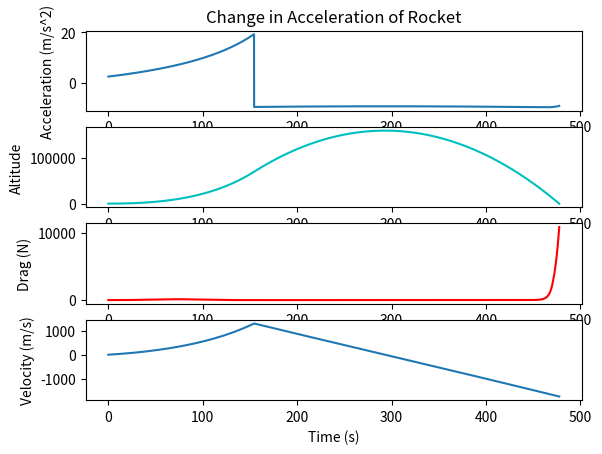

Recreate this plot in Python.
#"""Needed pieces for the rocket launch simulator"""
#import scipy
import matplotlib.pyplot as plt
import numpy as np
#"""----------Imported functions--------------"""
#import math.sin as sin()
#"""--------------CONSTANTS-----------------"""
STANDARD_GRAVITY = 9.80665  # m/s^2
G = 6.674 * 10**-11
MASS_EARTH = 5.972 * 10**24  #kilograms
RADIUS_EARTH = 6.371 * 10**6  #meters
TIME_STEP = .1  #seconds
e = 2.71828
#MAX = 10000 # number of iterations, = 1000 second launch program
#---------------VARIABLES---------------
thrust = 0.0
motor_isp = 0.0
altitude = 0.0
velocity = 0
v_x = 0.0
v_y = 0.0
angle_of_attack = 0.0
time_to_MECO = 0.0
mass_flow = 0.0
dry_mass = 0.0
wet_mass = 0.0
force_gravity = 9.0665 * (wet_mass)
#------------PROGRAMS--------------


def Vacuum_dV(motor_isp, wet_mass, dry_mass):
    """Calculates the total available vacuum-dv by the Tsiakovlsy rocket equation

    Args:
        motor_isp (float): The ISP rating of the motor_isp
        wet_mass (float): Total mass of the fully fueld Rocket
        dry_mass (float): Mass of the empty Rocket

    Returns:
        deltaV (float): Total meters per second of dV available.

    """
    #    print(wet_mass, dry_mass, motor_isp, STANDARD_GRAVITY)
    deltaV = STANDARD_GRAVITY * motor_isp * np.log(wet_mass / dry_mass)
    print("Total delta-V is ")
    print(deltaV)
    print(" m/s \n\n")
    #mF = 5300 / (STANDARD_GRAVITY * motor_isp)
    #    print("Burn time is %.2f s") % mF
    return deltaV


def Mass_of_spaceship(wet_mass, mass_flow, mass_ship, i):
    """Calculates the mass of the rocket at time t

    Args:
        wet_mass (float): The mass of the ship and fuel at time t=0.
        mass_flow (float): Amount of fuel expelled per timestep
        i (int): Iterator used for Euler's Method

    Returns:
        mass_ship (float): The new mass of the ship at timestep i.

    """

    mass_ship = wet_mass - mass_flow * TIME_STEP * i

    return mass_ship


def Force_Gravity(mass_ship, altitude):
    """Calculates the force of gravity acting on the ship at altitude in meters

    Args:
        mass_ship (float): The mass of the ship at timestep i.
        altitude (float): The altitude of the rocket above Mean Sea level

    Returns:
        force_gravity (float): Calculated force of gravity at timestep i.
    """
    if mass_ship < 0:
        raise NameError("Mass error")

    force_gravity = G * mass_ship * MASS_EARTH / ((RADIUS_EARTH + altitude)**2)
    return force_gravity


def Thrust_ship(thrust, motor_isp, mass_flow):
    """Calculates thrust from the Rocket eqation: Thrust = Isp * g0 * massflow

    Args:
        motor_isp (float): Effiency constant for the motor.
        mass_flow (float): Total mass flow of exhaust.

    Returns:
        thrust (float): Thrust force produced by the rocket.

     """
    thrust = motor_isp * STANDARD_GRAVITY * mass_flow
    return thrust


def Acceleration(thrust, force_gravity, mass_ship, force_drag):
    """Calculates the acceleration at timestep t

    Args:
        force_gravity (float): force of gravity at timestep i
        mass_ship (float): The mass of the ship at timestep i
        force_drag (float): Force of drag at timestep i

    Returns:
        acceleration (float): Acceleration vector from a=dF/dm

    """
    acceleration = (
        thrust - force_gravity - force_drag) / mass_ship  # """ - force_drag"""
    return acceleration


def Atmosphere_Density(altitude):
    """Calculates the density of the atmosphere at any altitude for use in the drag equation"

    Args:
        altitude (float): The current altitude in meters above sea level

    Returns:
        rho (float): The density of the air in kg/m^3 at altitude
    """

    h = altitude
    # """CONSTANTS FOR GASSES"""
    R = 8.31432  # ideal gas constant J/(mol*K)
    M = .0289644  # molar mass of dry air, kg/mol
    #"""SUBSCRIPT TABLES"""
    pb = [1.2250, 0.36391, 0.08803, 0.01322, 0.00143, 0.00086, 0.000064]
    hb = [0.0, 11000, 20000, 32000, 47000, 51000, 71000]
    Tb = [288.15, 216.65, 216.65, 228.65, 270.65, 270.65, 214.65]
    Lb = [-0.0065, 0.0, 0.001, 0.0028, 0.0, -0.0028, -0.002]

    # ----EQUATIONS FOR AIR DENSITY------- Taken from the Barometric formula. Accurate up to 80,000m above sea level
    # If temperature step != 0
    # rho = pb[i] * (Tb[i] / (Tb[i] + Lb[i] * (h - hb))) ** (1 + (STANDARD_GRAVITY * M) / (R * Lb))
    #
    # If temperature step == 0
    # rho = pb[i] * e ** ((-1* (STANDARD_GRAVITY) * M * (h - hb[i])) / (R * Tb[i]))

    # The altitude model used below is based on the standard atmospheric model used in modern meteorology.
    # It takes into accout the different regression rates and properties of the thermoclines.

    if altitude < 11000:
        i = 0
        rho = pb[i] * (Tb[i] / (Tb[i] + Lb[i] * (h - hb[i])))**(
            1 + (STANDARD_GRAVITY * M) / (R * Lb[i]))
        return rho

    elif altitude > 11000 and altitude < 20000:
        i = 1
        rho = pb[i] * e**(
            (-1 * (STANDARD_GRAVITY) * M * (h - hb[i])) / (R * Tb[i]))
        return rho

    elif altitude > 20000 and altitude < 32000:
        i = 2
        rho = pb[i] * (Tb[i] / (Tb[i] + Lb[i] * (h - hb[i])))**(    1 + (STANDARD_GRAVITY * M) / (R * Lb[i]))
        return rho

    elif altitude > 32000 and altitude < 47000:
        i = 3
        rho = pb[i] * (Tb[i] / (Tb[i] + Lb[i] * (h - hb[i])))**(
            1 + (STANDARD_GRAVITY * M) / (R * Lb[i]))
        return rho

    elif altitude > 47000 and altitude < 51000:
        i = 4
        rho = pb[i] * e**(
            (-1 * (STANDARD_GRAVITY) * M * (h - hb[i])) / (R * Tb[i]))
        return rho

    elif altitude > 51000 and altitude < 71000:
        i = 5
        rho = pb[i] * (Tb[i] / (Tb[i] + Lb[i] * (h - hb[i])))**(
            1 + (STANDARD_GRAVITY * M) / (R * Lb[i]))
        return rho

    elif altitude > 71000 and altitude < 86000:
        i = 6
        rho = pb[i] * (Tb[i] / (Tb[i] + Lb[i] * (h - hb[i])))**(
            1 + (STANDARD_GRAVITY * M) / (R * Lb[i]))
        return rho

    else:
        return 0


def Drag(density, velocity, reference_area):
    """Calculates the drag force acting on the rocket.

    Args:
        density (float): From rocket.Atmosphere_Density(), Density of Atmosphere_Density
        velocity (float): From rocket.Velocity(), velocity at timestep i
        reference_area (float): Constant defined for the cross section of the Rocket

    Returns:
        drag (float): Drag force acting on the rocket in Newtons.
            Equation::drag = coefficient * density * velocity^2 * reference area / 2

    """
    cd = .75  #drag coefficient
    A = reference_area
    drag = .5 * cd * density * A * velocity**2
    return drag


def Velocity(velocity, acceleration, i):
    """Defines the velocity at timestep i.

    Args:
        velocity (float): Initial velocity = 0. Recursively updates the velocity_new
        acceleration (float): From rocket.Acceleration(), Instantaneous acceleration.
        i (int): Iterator used for Euler's Method

    Returns:
        velocity_new (float): Updated velocity. Will replace velocity for next iteration
    """

    # F = m*a
    velocity_new = velocity + acceleration * TIME_STEP
    #v_x = velocity * np.sin(theta)
    #    v_y = velocity * np.cos(theta)

    # acceleration = (thrust - drag) / mass_ship
    return velocity_new


def Altitude(altitude, velocity, i):
    """Returns the altitude at timestep i.

    Args:
        altitude (float): Altitude calculated at timestep i-1
        velocity (float): From rocket.Velocity(), The Instantaneous velocity of the rocket
        i (int): Iterator used for Euler's method

    Returns:
        altitude (float): Altitude calculated at timestep i
    """

    altitude = altitude + velocity * (TIME_STEP)  # * sin(pitch)
    return altitude


def Position_downrange(downrange, velocity, angle_of_attack):
    """ **Still under development**
    Calculates the position in the x direction from the launch site based on an ascent profile.

    Args:
        downrange (float): Position downrange calculated at timestep i-1. Initial value = 0
        velocity (float): From rocket.Velocity(): The Instantaneous velocity of the Rocket
        angle_of_attack (float): From rocket.Angle_of_attack(): Angle of the rocket from the vertical.

    Returns:
        down_range (float): Position downrange at timestep i

    """

    down_range = downrange + velocity * cos(angle_of_attack) * TIME_STEP
    return down_range


#def Angle_Of_Attack():
#def pitch(theta, altitude, velocity):
#    if velocity < 100:
#        return 90

#    elif velocity > 100 and velocity < 300:
#        theta_max = 0


def free_fall_acceleration(force_gravity, mass_ship, force_drag):
    """This function determines the downward force of gravity with respect to the
    distance of the ship to the earth.

    Args:
        force_gravity (float): The force of gravity acting on the earth
        mass_ship (float): The mass of the ship at timestep i
        force_drag (float): The drag force acting against ship

    Returns:
        fall_acceleration (float): The acceleration of the ship at timestep i.
    """

    fall_acceleration = (-force_gravity + force_drag) / mass_ship
    return fall_acceleration


def Apogee(velocity):
    """This function calculates the highest point in the rocket's trajectory as
    a function of its instantaneous velocity.

    Args:
        velocity (float): from rocket.Velocity(): Current velocity of the Rocket

    Returns:
        apogee (float): Highest predicted altitude

    """
    apogee = velocity**2 / (2 * STANDARD_GRAVITY)
    return apogee


def Main_simulation(thrust, motor_isp, mass_flow, dry_mass, wet_mass):
    """This function is the main simulation package. It calls each of the
    necessary functions to calculate the position of the rocket for the duration
    of the flight.

    Each of the returned values from each function will be stored in an array
    which will later be used to plot the results of the simulation.

    Args:
        thrust (float): Thrust force of the Rocket
        motor_isp (float): Motor efficiency number
        mass_flow (float): Mass flow per time step i
        dry_mass (float): Dry mass of the Rocket
        wet_mass (float): Mass of the Fully fueled Rocket

    Returns:
        N/A

    """

    dV = Vacuum_dV(motor_isp, wet_mass, dry_mass)

    i = 0
    altitude = 0.0
    velocity = 0.0
    force_drag = 0.0
    theta = 0.0
    mass_ship = wet_mass
    y_max = 0.0
    """----LISTS TO GRAPH----"""
    mass = []
    acceleration_rocket = []
    speed = []
    height = []
    time_passed = []
    drag = []
    dens_rho = []
    pos_x = []
    a = []
    while mass_ship > dry_mass:  # and y_max < 120000:

        mass_ship = Mass_of_spaceship(wet_mass, mass_flow, mass_ship, i)
        mass.append(mass_ship)

        force_gravity = Force_Gravity(mass_ship, altitude)

        density = Atmosphere_Density(altitude)
        dens_rho.append(density)

        force_drag = Drag(density, velocity, reference_area)
        drag.append(force_drag)

        acceleration = Acceleration(thrust, force_gravity, mass_ship,
                                    force_drag)  #, force_drag)
        acceleration_rocket.append(acceleration)

        velocity = Velocity(velocity, acceleration, i)
        speed.append(velocity)

        y_max = Apogee(velocity)
        a.append(y_max)
        #print y_max
        #if velocity > 100 and velocity < 140:
        #    print ("T + %.2f s, %.2f m/s ") % (time,velocity)

        altitude = Altitude(altitude, velocity, i)
        height.append(altitude)

        #downrange = Position_downrange(downrange, velocity)
        #This here is the time calculations
        time = i * TIME_STEP
        time_passed.append(time)
        i += 1

    gravity_loss = dV - velocity
    # print ("Final velocity: ")
    # print(velocity)
    # print(" m/s")
    # print("Total dV lost: ")
    # print("gravity_loss")
    # print(" m/s")
    #
    # print ("\n\n---MECO---\n\n")
    #

    import time as t
    while altitude > 0:
        #print('a', altitude)
        # sprint('v',velocity)
        mass_ship = dry_mass  #- 1400

        force_gravity = Force_Gravity(mass_ship, altitude)

        density = Atmosphere_Density(altitude)
        dens_rho.append(density)

        force_drag = Drag(density, velocity, reference_area)
        drag.append(force_drag)

        acceleration = free_fall_acceleration(force_gravity, mass_ship,
                                              force_drag)
        #abc = abs(acceleration)
        acceleration_rocket.append(acceleration)

        velocity = Velocity(velocity, acceleration, i)
        speed.append(velocity)

        altitude = Altitude(altitude, velocity, i)
        height.append(altitude)
        #print ("Altitude: %.2f m, Drag: %.2f N, Acceleration: %.2f m/s, Velocity: %.2f m/s") % (altitude, force_drag, acceleration, velocity)
        #downrange = Position_downrange(downrange, velocity)

        time = i * TIME_STEP
        print("t+",time,"s")
        time_passed.append(time)
        print(altitude)
        # break
        i += 1

    #print("Apogee: %.2f m") % max(height)
    #print("Max Velocity: %.2f m/s") % max(speed)
    #print("Min Velocity: %.2f m/s") % min(speed)
    #print("Max Acceleration: %.2f m/s^2") % max(acceleration_rocket)
    #print("Max Drag: %.2f N") % max(drag)
    #print("y max: %.2f m") % max(a)

    plt.subplot(4, 1, 1)
    plt.plot(time_passed, acceleration_rocket)
    plt.ylabel("Acceleration (m/s^2)")
    #plt.xlabel("Time (s)")
    plt.title("Change in Acceleration of Rocket")

    plt.subplot(4, 1, 2)
    plt.plot(time_passed, height, 'c')
    plt.ylabel("Altitude")

    plt.subplot(4, 1, 3)
    #plt.title("Drag profile for rocket launch")
    plt.plot(time_passed, drag, 'r')
    #plt.bar(height, dens_rho)
    plt.ylabel("Drag (N)")

    plt.subplot(4, 1, 4)
    plt.plot(time_passed, speed)
    plt.ylabel("Velocity (m/s)")
    plt.xlabel("Time (s)")

    plt.show()


def initialize_variables(thrust, motor_isp, mass_flow, dry_mass, wet_mass):
    """This function initializes the values for the rocket that will be used in the
    simulation. Specifics are given alongside the value.


    """
    #current values for falcon 9 booster
    thrust = float(
        490000)  # Motor thrust in Newtons
    motor_isp = float(
        335)  # Motor ISP
    mass_flow = thrust / (motor_isp * STANDARD_GRAVITY)

    dry_mass = float(
        17000
           )  # Dry mass in kg
    wet_mass = float(
        40000
    )  # Wet mass in kg

    reference_area = 3.14159 * .05**2  # This is the cross sectional profile of the rocket
    return dry_mass, wet_mass, mass_flow, thrust, motor_isp, reference_area


#----------------------------------MAIN PROGRAM----------------------------------------

dry_mass, wet_mass, mass_flow, thrust, motor_isp, reference_area = initialize_variables(
    thrust, motor_isp, mass_flow, dry_mass, wet_mass)

Main_simulation(thrust, motor_isp, mass_flow, dry_mass, wet_mass)

#
